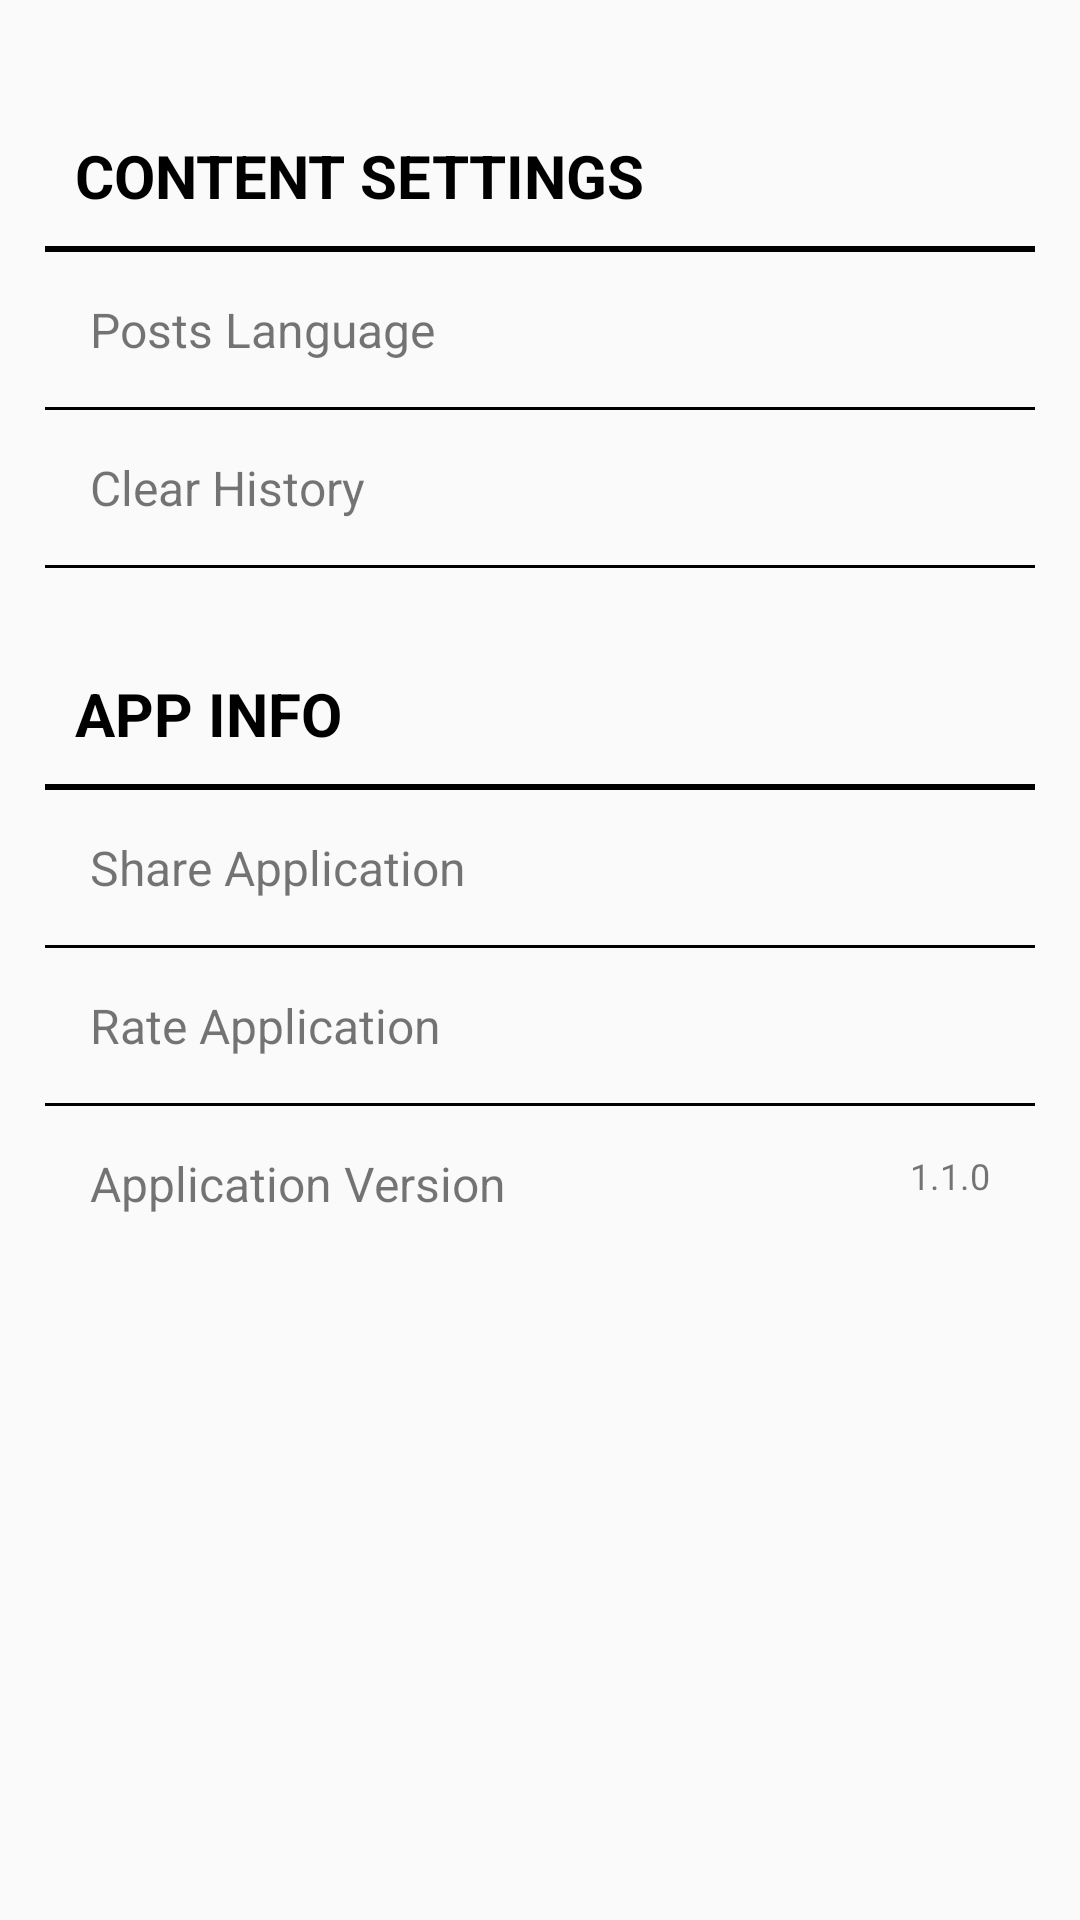

Write the Android layout XML for this screen, with the resource values it uses.
<!-- AndroidManifest.xml: activity theme AppTheme -->
<!-- res/layout/activity_settings.xml -->
<?xml version="1.0" encoding="utf-8"?>

<ScrollView xmlns:android="http://schemas.android.com/apk/res/android"
    xmlns:app="http://schemas.android.com/apk/res/android"
    android:layout_width="match_parent"
    android:layout_height="match_parent"
    android:layout_gravity="center"
    android:orientation="vertical">

    

    <LinearLayout
        android:id="@+id/linearLayoutSettingsLanguage"
        android:layout_width="match_parent"
        android:layout_height="wrap_content"
        android:layout_gravity="center_horizontal"
        android:layout_margin="15dp"
        android:gravity="center"
        android:orientation="vertical"
        android:paddingBottom="20dp">

        <TextView
            android:layout_width="match_parent"
            android:layout_height="wrap_content"
            android:layout_gravity="center"
            android:layout_marginTop="20dp"
            android:padding="10dp"
            android:text="CONTENT SETTINGS"
            android:textColor="#000"
            android:textSize="20sp"
            android:textStyle="bold" />

        <View
            android:layout_width="match_parent"
            android:layout_height="2dp"
            android:background="#000" />

        <TextView
            android:layout_width="match_parent"
            android:layout_height="wrap_content"
            android:layout_gravity="center"
            android:background="@drawable/selector_settings_textview"
            android:clickable="true"
            android:onClick="postLanguageClick"
            android:padding="15dp"
            android:text="@string/text_view_settings_posts_language"
            android:textSize="16sp" />

        <View
            android:layout_width="match_parent"
            android:layout_height="1dp"
            android:background="#000" />

        <TextView
            android:layout_width="match_parent"
            android:layout_height="wrap_content"
            android:layout_gravity="center"
            android:background="@drawable/selector_settings_textview"
            android:clickable="true"
            android:padding="15dp"
            android:text="@string/text_view_settings_clear_history"
            android:onClick="clearHistory"
            android:textSize="16sp" />

        <View
            android:layout_width="match_parent"
            android:layout_height="1dp"
            android:background="#000" />

        <TextView
            android:layout_width="match_parent"
            android:layout_height="wrap_content"
            android:layout_gravity="center"
            android:layout_marginTop="25dp"
            android:padding="10dp"
            android:text="APP INFO"
            android:textColor="#000"
            android:textSize="20sp"
            android:textStyle="bold" />

        <View
            android:layout_width="match_parent"
            android:layout_height="2dp"
            android:background="#000" />

        <TextView
            android:layout_width="match_parent"
            android:layout_height="wrap_content"
            android:layout_gravity="center"
            android:background="@drawable/selector_settings_textview"
            android:clickable="true"
            android:padding="15dp"
            android:onClick="shareApp"
            android:text="@string/text_view_settings_share_app"
            android:textSize="16sp" />

        <View
            android:layout_width="match_parent"
            android:layout_height="1dp"
            android:background="#000" />

        <TextView
            android:layout_width="match_parent"
            android:layout_height="wrap_content"
            android:layout_gravity="center"
            android:background="@drawable/selector_settings_textview"
            android:clickable="true"
            android:padding="15dp"
            android:text="@string/text_view_settings_rate_app"
            android:onClick="rateApp"
            android:textSize="16sp" />

        <View
            android:layout_width="match_parent"
            android:layout_height="1dp"
            android:background="#000" />

        <RelativeLayout
            android:layout_width="match_parent"
            android:layout_height="wrap_content"
            android:orientation="horizontal">

            <TextView
                android:layout_width="wrap_content"
                android:layout_height="wrap_content"
                android:layout_alignParentLeft="true"
                android:padding="15dp"
                android:text="@string/text_view_settings_app_version"
                android:textSize="16sp" />

            <TextView
                android:layout_width="wrap_content"
                android:layout_height="wrap_content"
                android:layout_alignParentRight="true"
                android:padding="15dp"
                android:text="@string/_APP_VERSION"
                android:textSize="12sp" />
        </RelativeLayout>

        
            
            
            

        
            
            
            
            
            
            
    </LinearLayout>

</ScrollView>
<!-- resources referenced by this layout -->
<resources>
  <string-array name="university">
          <item>MIT</item>
          <item>TUM</item>
          <item>Stanford</item>
      </string-array>
  <string name="_APP_VERSION">1.1.0</string>
  <string name="prompt_university">Universities</string>
  <string name="text_view_settings_app_version">Application Version</string>
  <string name="text_view_settings_clear_history">Clear History</string>
  <string name="text_view_settings_posts_language">Posts Language</string>
  <string name="text_view_settings_rate_app">Rate Application</string>
  <string name="text_view_settings_share_app">Share Application</string>
  <style name="AppTheme" parent="AppBaseTheme">
          <item name="android:windowNoTitle">true</item>
          <item name="vpiCirclePageIndicatorStyle">@style/CustomCirclePageIndicator</item>
          <item name="vpiLinePageIndicatorStyle">@style/CustomLinePageIndicator</item>
          <item name="vpiTitlePageIndicatorStyle">@style/CustomTitlePageIndicator</item>
          <item name="vpiTabPageIndicatorStyle">@style/CustomTabPageIndicator</item>
          <item name="vpiUnderlinePageIndicatorStyle">@style/CustomUnderlinePageIndicator</item>
          
          
          <item name="actionBarStyle">@style/GVActionBar</item>
      </style>
  <color name="disabled_button_background_color">#aeaeae</color>
  <style name="AppBaseTheme" parent="Theme.AppCompat.Light.DarkActionBar" />
  <style name="CustomCirclePageIndicator">
          <item name="fillColor">#FF888888</item>
          <item name="strokeColor">#FF000000</item>
          <item name="strokeWidth">2dp</item>
          <item name="radius">10dp</item>
          <item name="centered">true</item>
      </style>
  <style name="CustomLinePageIndicator">
          <item name="strokeWidth">4dp</item>
          <item name="lineWidth">30dp</item>
          <item name="unselectedColor">#FF888888</item>
          <item name="selectedColor">#FF880000</item>
      </style>
  <style name="CustomTitlePageIndicator">
          <item name="android:background">#18FF0000</item>
          <item name="footerColor">#FFAA2222</item>
          <item name="footerLineHeight">1dp</item>
          <item name="footerIndicatorHeight">3dp</item>
          <item name="footerIndicatorStyle">underline</item>
          <item name="android:textColor">#AA000000</item>
          <item name="selectedColor">#FF000000</item>
          <item name="selectedBold">true</item>
      </style>
  <style name="CustomUnderlinePageIndicator">
          <item name="selectedColor">#FFCC0000</item>
          <item name="android:background">#FFCCCCCC</item>
          <item name="fadeLength">1000</item>
          <item name="fadeDelay">1000</item>
      </style>
  <style name="GVActionBar" parent="@style/Theme.AppCompat.Light.DarkActionBar">
          <item name="titleTextStyle">@style/FVActionBarTitleText</item>
          <item name="displayOptions">showHome|useLogo|showTitle</item>
          <item name="showText">true</item>
  
          <item name="background">@color/action_bar_background_red</item>
      </style>
  <style name="CustomTabPageIndicator.Text" parent="android:TextAppearance.Medium">
          <item name="android:typeface">monospace</item>
          <item name="android:textSize">12sp</item>
      </style>
  <style name="FVActionBarTitleText" parent="@style/TextAppearance.AppCompat.Widget.ActionBar.Title">
  
          <item name="android:textColor">@color/White</item>
      </style>
  <color name="action_bar_background_red">#FFAA2222</color>
  <color name="White">#FFFFFF</color>
</resources>
